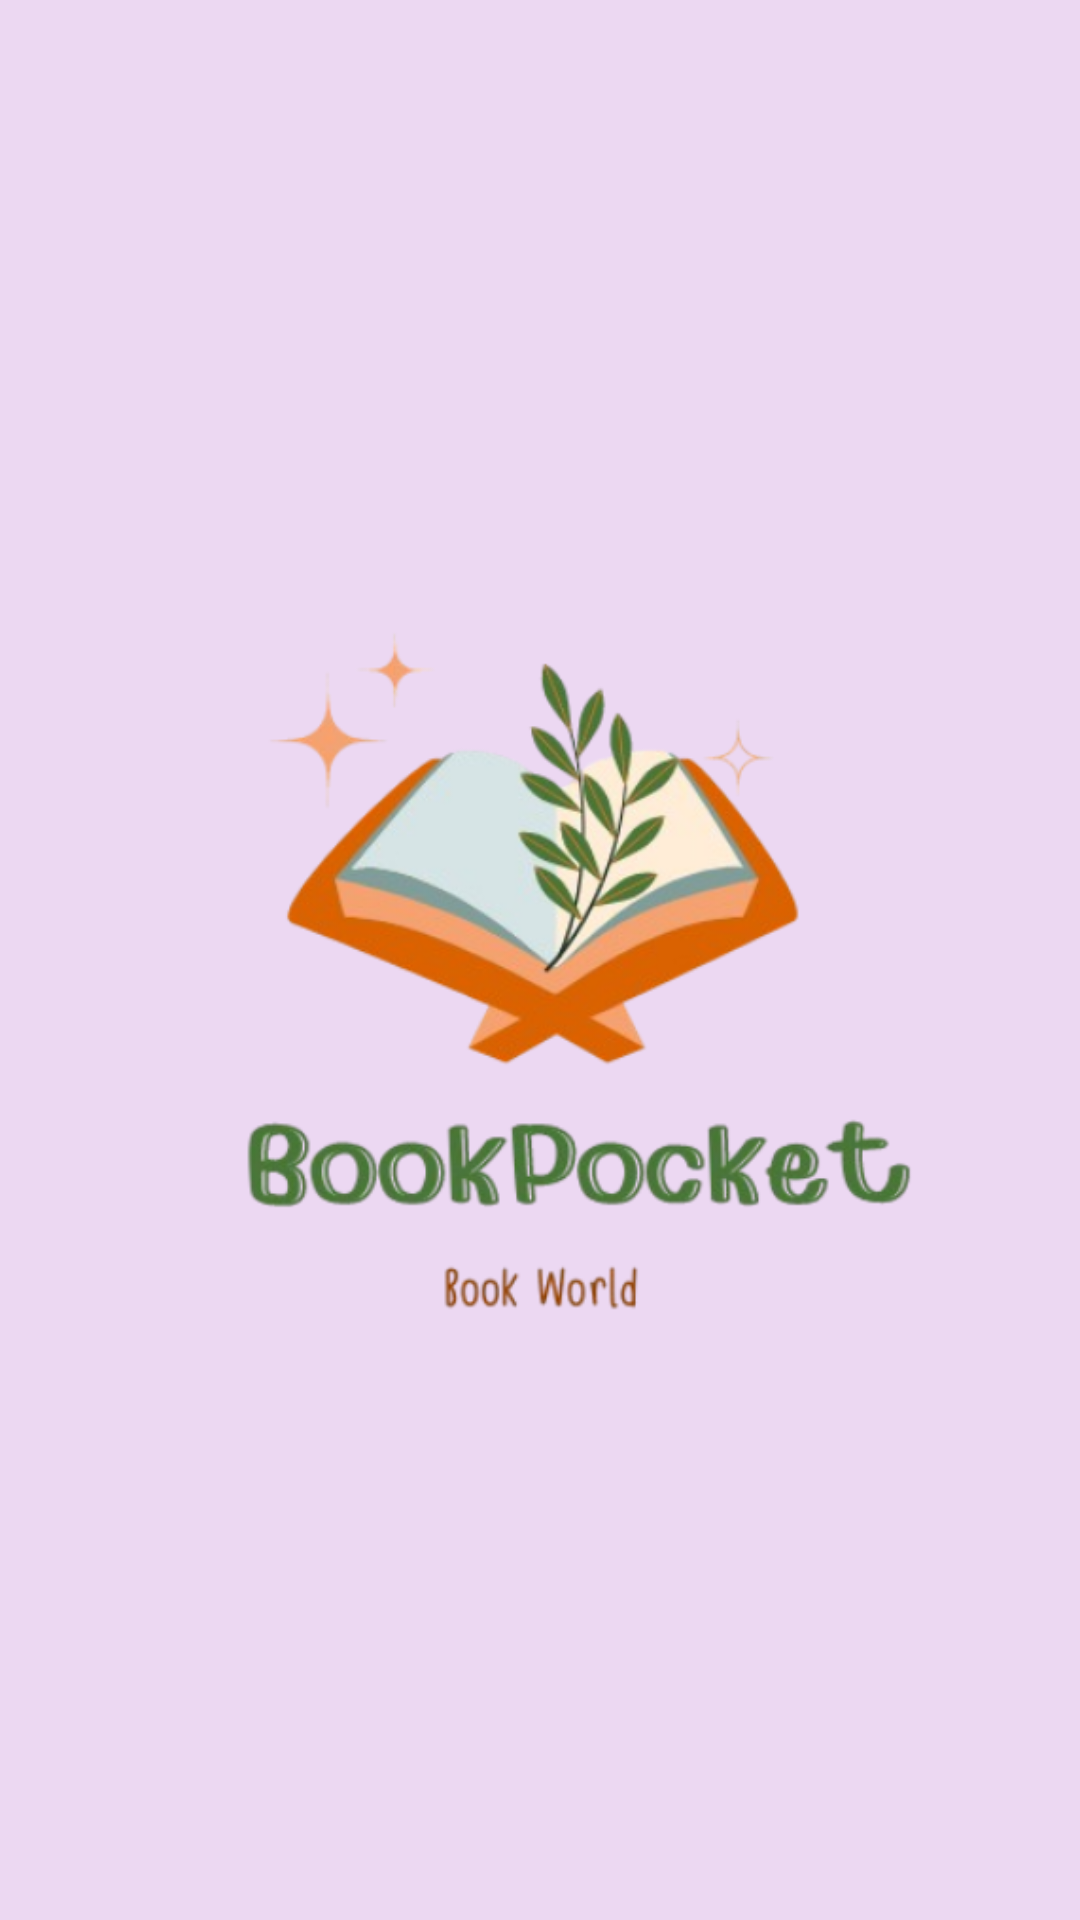

This screen was rendered from an Android layout file. Write that file and the resources it references.
<!-- AndroidManifest.xml: application theme Theme.DuAnMauNhomPokemon -->
<!-- res/layout/activity_welcome.xml -->
<?xml version="1.0" encoding="utf-8"?>
<LinearLayout xmlns:android="http://schemas.android.com/apk/res/android"
    xmlns:app="http://schemas.android.com/apk/res-auto"
    xmlns:tools="http://schemas.android.com/tools"
    android:id="@+id/main"
    android:layout_width="match_parent"
    android:layout_height="match_parent"
    android:orientation="vertical"
    android:gravity="center"
    android:background="#ECD8F2"
    tools:context=".WelcomeView">
    <ImageView
        android:layout_width="match_parent"
        android:layout_height="400dp"
        android:src="@drawable/logo_app"/>
    </LinearLayout>
<!-- resources referenced by this layout -->
<resources>
  <!-- drawable logo_app: png bitmap (drawable, 119149 bytes) -->
  <style name="Theme.DuAnMauNhomPokemon" parent="Base.Theme.DuAnMauNhomPokemon" />
  <style name="Base.Theme.DuAnMauNhomPokemon" parent="Theme.AppCompat.Light.NoActionBar">
          <item name="android:textColor">@color/black</item>
          <item name="android:fontFamily">serif</item>
      </style>
  <!-- not gathered from this repository: default colours our renderer supplied (Android Studio template values) -->
  <color name="black">#FF000000</color>
</resources>
